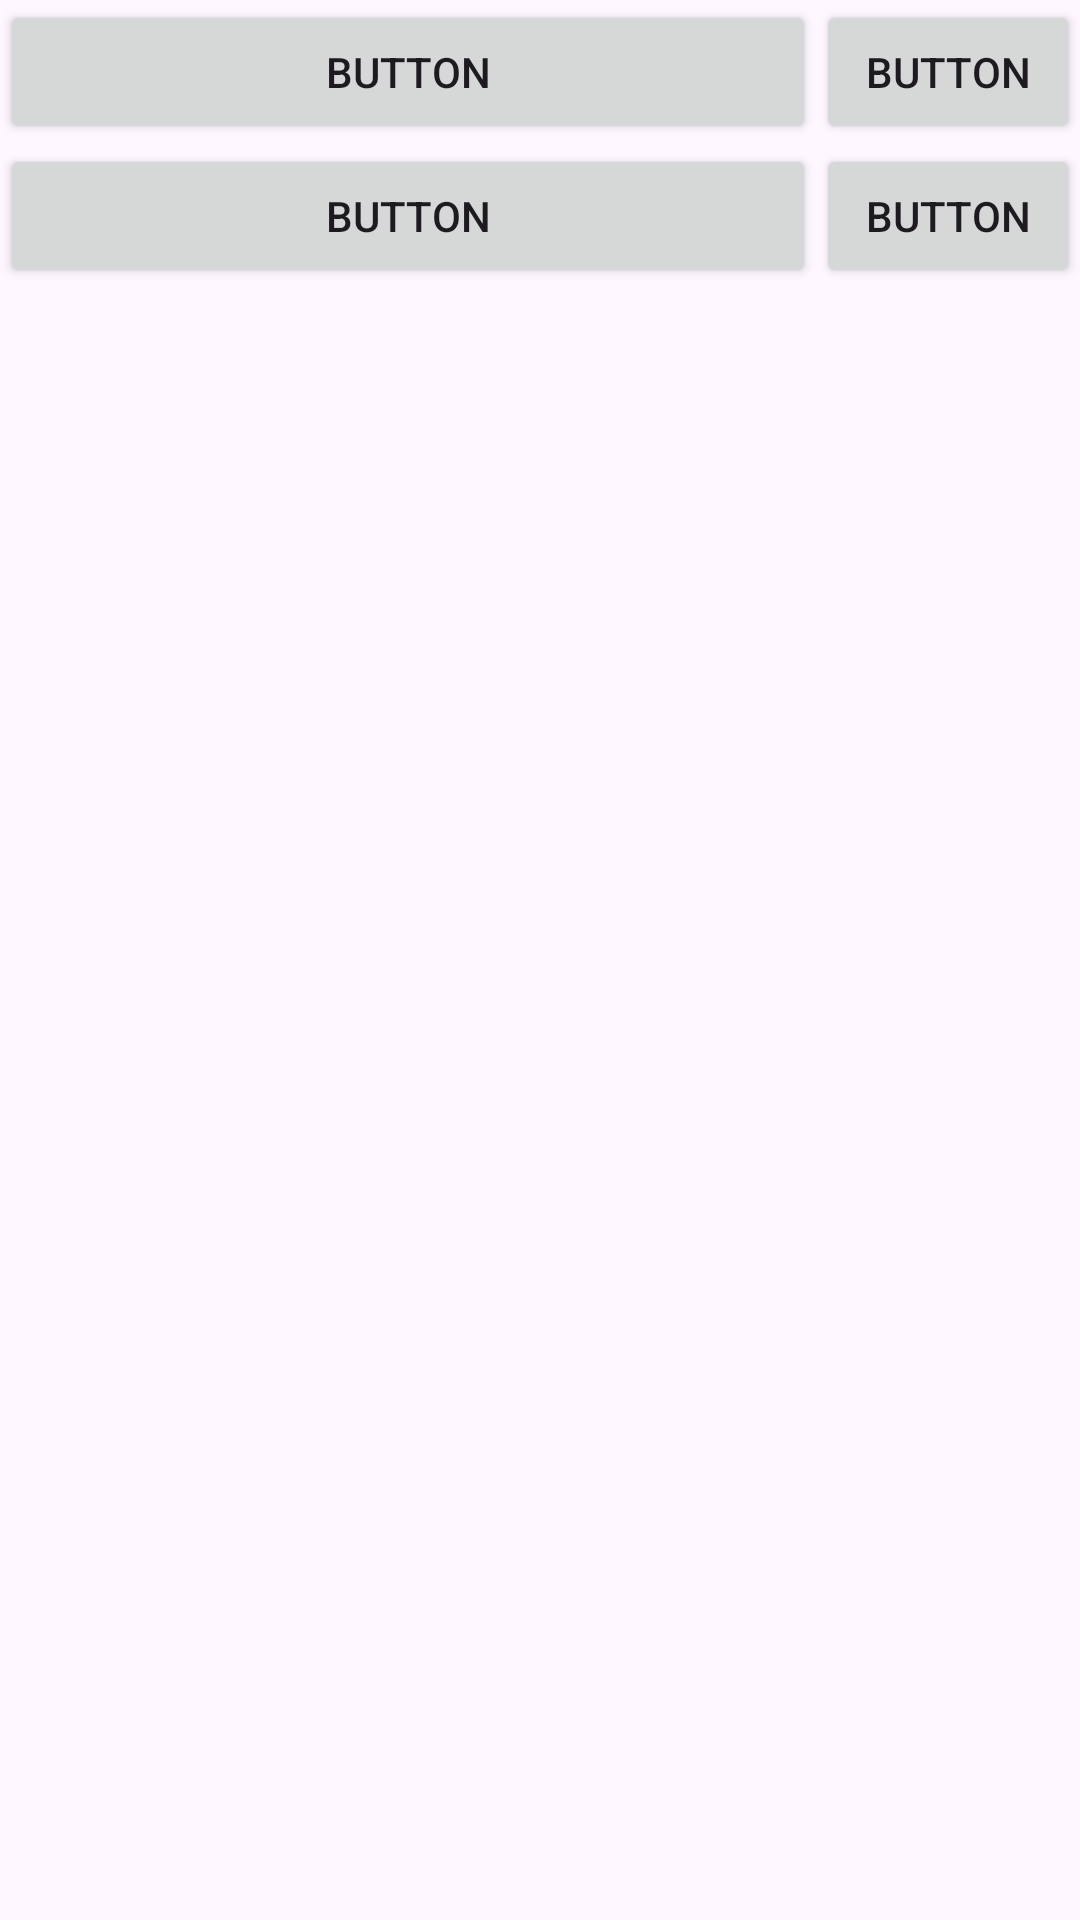

This screen was rendered from an Android layout file. Write that file and the resources it references.
<!-- AndroidManifest.xml: application theme Theme.UIDesign2.ActionBar -->
<!-- res/layout/table.xml -->
<?xml version="1.0" encoding="utf-8"?>
<TableLayout xmlns:android="http://schemas.android.com/apk/res/android"
    android:layout_width="match_parent"
    android:shrinkColumns="0"
    android:layout_height="match_parent">

    <TableRow
        android:layout_width="match_parent"
        android:layout_height="match_parent" >

        <Button
            android:id="@+id/button5"
            android:layout_width="400dp"
            android:layout_height="wrap_content"
            android:text="Button" />

        <Button
            android:id="@+id/button6"
            android:layout_width="wrap_content"
            android:layout_height="wrap_content"
            android:text="Button" />
    </TableRow>
    <TableRow
        android:layout_width="match_parent"
        android:layout_height="match_parent" >

        <Button
            android:id="@+id/button7"
            android:layout_width="400dp"
            android:layout_height="wrap_content"
            android:text="Button" />

        <Button
            android:id="@+id/button8"
            android:layout_width="wrap_content"
            android:layout_height="wrap_content"
            android:text="Button" />
    </TableRow>
</TableLayout>
<!-- resources referenced by this layout -->
<resources>
  <style name="Theme.UIDesign2.ActionBar" parent="Theme.Material3.DayNight" />
</resources>
